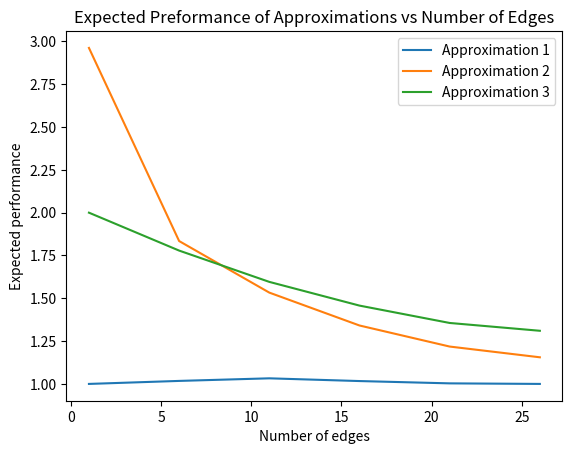

Reproduce this figure in Python.
from collections import deque
from matplotlib import pyplot as plt

#Undirected graph using an adjacency list
class Graph:

    def __init__(self, n):
        self.adj = {}
        for i in range(n):
            self.adj[i] = []

    def are_connected(self, node1, node2):
        return node2 in self.adj[node1]

    def adjacent_nodes(self, node):
        return self.adj[node]

    def add_node(self):
        self.adj[len(self.adj)] = []

    def add_edge(self, node1, node2):
        if node1 not in self.adj[node2]:
            self.adj[node1].append(node2)
            self.adj[node2].append(node1)

    def number_of_nodes():
        return len()

    def get_size(self):
        return len(self.adj)

    def copy(self):
        copy = Graph(self.get_size())
        for node in self.adj:
            for edge in self.adj[node]:
                copy.add_edge(node, edge)
        return copy


#Breadth First Search
def BFS(G, node1, node2):
    Q = deque([node1])
    marked = {node1 : True}
    for node in G.adj:
        if node != node1:
            marked[node] = False
    while len(Q) != 0:
        current_node = Q.popleft()
        for node in G.adj[current_node]:
            if node == node2:
                return True
            if not marked[node]:
                Q.append(node)
                marked[node] = True
    return False


#Depth First Search
def DFS(G, node1, node2):
    S = [node1]
    marked = {}
    for node in G.adj:
        marked[node] = False
    while len(S) != 0:
        current_node = S.pop()
        if not marked[current_node]:
            marked[current_node] = True
            for node in G.adj[current_node]:
                if node == node2:
                    return True
                S.append(node)
    return False

# Breadth First Search Path
def BFS2(G, node1, node2):

    #FIFO QUEUE
    Q = deque([[node1]])

    #Marking Dictionary
    marked = {node1 : True}
    for node in G.adj: #Marks all of the nodes (populates marked dict)
        if node != node1:
            marked[node] = False

    #Main Code
    while len(Q) != 0:
        temp_path = Q.popleft()
        current_node = temp_path[len(temp_path)-1]
        if current_node == node2:
            return (temp_path)
        for node in G.adj[current_node]:
            if not marked[node]:
                new_path = temp_path + [node]
                Q.append(new_path)
                marked[node] = True
    return []

# Depth First Search Path
def DFS2(G, node1, node2):
    S = [[node1]]

    marked = {}
    for node in G.adj:
        marked[node] = False

    while len(S) != 0:
        temp_path = S.pop()
        current_node = temp_path[len(temp_path)-1]
        if not marked[current_node]:
            marked[current_node] = True

            for node in G.adj[current_node]:
                new_path = temp_path + [node]
                if node == node2:
                    return new_path
                S.append(new_path)
    return []

def DFS3(G,node1):
    S = [node1]
    pred = {}
    marked = {}
    for node in G.adj:
        marked[node] = False

    while len(S) != 0:
        current_node = S.pop()
        if not marked[current_node]:
            marked[current_node] = True

            for node in G.adj[current_node]:
                if not marked[node]:
                    pred[node] = current_node
                S.append(node)
    return pred

def BFS3(G,node1):
    pred = {}
    Q = deque([node1])

    marked = {node1: True}
    for node in G.adj:
        if node != node1:
            marked[node] = False

    while len(Q) != 0:
        current_node = Q.popleft()
        for node in G.adj[current_node]:
            if not marked[node]:
                pred[node] = current_node
                Q.append(node)
                marked[node] = True
    return pred

#Use the methods below to determine minimum vertex covers

def add_to_each(sets, element):
    copy = sets.copy()
    for set in copy:
        set.append(element)
    return copy

def power_set(set):
    if set == []:
        return [[]]
    return power_set(set[1:]) + add_to_each(power_set(set[1:]), set[0])

def is_vertex_cover(G, C):
    for start in G.adj:
        for end in G.adj[start]:
            if not(start in C or end in C):
                return False
    return True

def MVC(G):
    nodes = [i for i in range(G.get_size())]
    subsets = power_set(nodes)
    min_cover = nodes
    for subset in subsets:
        if is_vertex_cover(G, subset):
            if len(subset) < len(min_cover):
                min_cover = subset
    return min_cover


#-------------------------------------------------------------Experiment 1-------------------------------------------------------------
import random
from itertools import combinations

# A functtion to randomly generate a graph with i node and j edges
def create_random_graph(i, j):
    # number of edges should always be smaller or equal to number of nodes
    if j > (i * (i - 1) / 2):
        raise Exception(
            'The number of edges should always be smaller or equal to the a full graph with that number of nodes')

    # making an empty dictionary for our graph
    graph = Graph(i)

    # Create a list of all possible edges between nodes
    edge_samples = list(combinations(range(i), 2))

    # randomly choosing j elements from the combinations
    edges = random.sample(edge_samples, j)

    # make our graph by adding the values
    for edge in edges:
        node1, node2 = edge
        graph.add_edge(node1, node2)

    return graph

# -------------------------------------------------------------Approximations-------------------------------------------------------------

def remove_all_incident_edges(G, node):
    for edge in G.adj[node]:
        G.adj[edge].remove(node)
    G.adj[node] = []


def highest_degree_nodes(G):
    keys = list(G.adj.keys())
    if not keys:
        return

    maximum = keys[0]
    for node in keys:
        if len(G.adj[node]) > len(G.adj[maximum]):
            maximum = node
    return maximum


def has_no_edges(G):
    for node in G.adj:
        if G.adj[node]:
            return False
    return True


def approx1(G):
    C = []

    if has_no_edges(G):
        return C

    G2 = G.copy()
    while not is_vertex_cover(G, C):
        node = highest_degree_nodes(G2)
        C.append(node)
        remove_all_incident_edges(G2, node)
    return C


def approx2(G):
    G_copy = G.copy()
    C = set()

    if has_no_edges(G):
        return C

    while not is_vertex_cover(G_copy, C):
        vertex_list = list(G_copy.adj.keys())
        vertex = random.choice([x for x in vertex_list if x not in C])
        C.add(vertex)
    return C
        
        
def approx3(G):
    G_copy = G.copy()
    C = set()

    if has_no_edges(G):
        return C

    while not is_vertex_cover(G_copy, C):
        node1 = random.choice(list(G_copy.adj.keys()))
        if len(G_copy.adjacent_nodes(node1)) == 0:
            continue
        node2 = random.choice(G_copy.adjacent_nodes(node1))
        (u, v) = (node1, node2)

        C.add(u)
        C.add(v)

        remove_all_incident_edges(G_copy, u)
        remove_all_incident_edges(G_copy, v)

    return C


def approx_experiment():
    mvc_sum = {}
    approx1_sum = {}
    approx2_sum = {}
    approx3_sum = {}

    for m in range(1, 28, 5):
        random_graphs = [create_random_graph(8, m) for _ in range(1000)]

        mvc_sum[m] = sum([len(MVC(graph)) for graph in random_graphs])
        approx1_sum[m] = sum([len(approx1(graph)) for graph in random_graphs])
        approx2_sum[m] = sum([len(approx2(graph)) for graph in random_graphs])
        approx3_sum[m] = sum([len(approx3(graph)) for graph in random_graphs])

    approx1_expected_preformance = {m: approx1_sum[m]/mvc_sum[m] for m in mvc_sum}
    approx2_expected_preformance = {m: approx2_sum[m]/mvc_sum[m] for m in mvc_sum}
    approx3_expected_preformance = {m: approx3_sum[m]/mvc_sum[m] for m in mvc_sum}

    plt.plot(list(approx1_expected_preformance.keys()), list(approx1_expected_preformance.values()), label='Approximation 1')
    plt.plot(list(approx2_expected_preformance.keys()), list(approx2_expected_preformance.values()), label='Approximation 2')
    plt.plot(list(approx3_expected_preformance.keys()), list(approx3_expected_preformance.values()), label='Approximation 3')
    plt.legend()
    plt.xlabel('Number of edges')
    plt.ylabel('Expected performance')
    plt.title('Expected Preformance of Approximations vs Number of Edges')
    plt.show()

approx_experiment()

# -------------------------------------------------------------Independent Set Problem-------------------------------------------------------------

def is_independent_set(G,set):
    for node in range(len(set)-1):
        for node2 in range(len(set)):
            if G.are_connected(set[node], set[node2]):
                return False
    return True

def MIS(G):
    nodes = [i for i in range(G.get_size())]
    subsets = power_set(nodes)
    max_is = []
    for subset in subsets:
        if is_independent_set(G, subset):
            if len(subset) > len(max_is):
                max_is = subset
    return max_is
